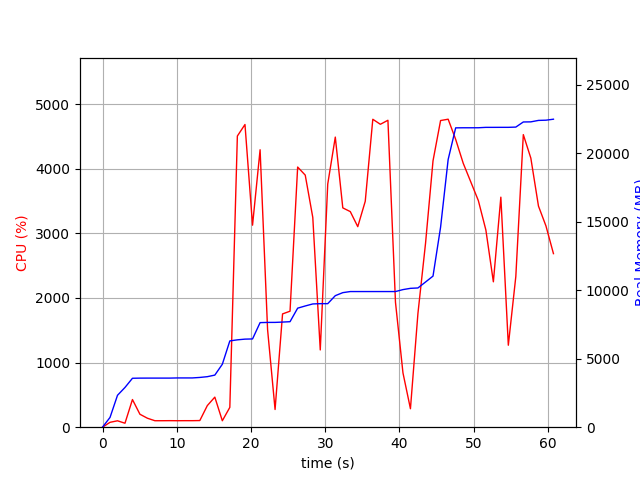

The table this chart was drawn from, first rows:
elapsed_time, nproc, cpu, mem_real, mem_virtual
3.933906555175781e-05, 1, 0.0, 6.984, 3186
1.007, 1, 75.5, 712.1, 1685
2.015, 1, 99.2, 2330, 4941
3.023, 2, 61.5, 2901, 5028
4.029, 1, 428.0, 3573, 9028
5.037, 1, 200.5, 3583, 9028
6.044, 1, 138.9, 3585, 9028
7.053, 1, 100.1, 3585, 9028
8.06, 1, 100.3, 3585, 9028
9.068, 1, 101.2, 3585, 9028
10.08, 1, 100.2, 3597, 9038
11.09, 1, 101.0, 3597, 9038
12.1, 1, 100.9, 3597, 9038
13.11, 1, 102.9, 3633, 9038
14.12, 1, 334.6, 3689, 9102
15.13, 1, 465.4, 3804, 9182
16.14, 1, 99.8, 4596, 12862
17.15, 1, 307.0, 6300, 13114
18.16, 1, 4506, 6378, 13114
19.19, 1, 4684, 6430, 13189
20.21, 1, 3126, 6443, 13192
21.23, 1, 4294, 7636, 14372
22.24, 1, 1508, 7650, 14372
23.24, 1, 273.9, 7652, 14372
24.25, 1, 1753, 7674, 14377
25.26, 1, 1795, 7703, 14537
26.29, 1, 4026, 8690, 15658
27.31, 1, 3901, 8851, 15744
28.33, 1, 3246, 8999, 15744
29.33, 1, 1196, 9019, 15744
30.34, 1, 3763, 9019, 15744
31.36, 1, 4489, 9603, 16244
32.37, 1, 3394, 9823, 16244
33.38, 1, 3336, 9903, 16244
34.39, 1, 3103, 9903, 16244
35.39, 1, 3496, 9903, 16244
36.41, 1, 4765, 9903, 16244
37.43, 1, 4688, 9903, 16244
38.45, 1, 4750, 9903, 16244
39.47, 1, 1933, 9903, 16244
40.48, 1, 840.7, 10045, 16436
41.48, 1, 285.8, 10137, 16436
42.49, 1, 1759, 10165, 16436
43.52, 1, 2846, 10599, 18996
44.53, 1, 4122, 11032, 18996
45.54, 1, 4746, 14602, 26696
46.56, 1, 4766, 19540, 26710
47.58, 1, 4454, 21854, 26710
48.6, 1, 4084, 21860, 26710
49.61, 1, 3797, 21860, 26710
50.64, 1, 3506, 21862, 26710
51.65, 1, 3051, 21890, 26710
52.66, 1, 2250, 21890, 26710
53.66, 1, 3560, 21892, 26710
54.67, 1, 1269, 21892, 26710
55.68, 1, 2332, 21910, 26710
56.69, 1, 4528, 22284, 27180
57.71, 1, 4164, 22292, 27180
58.73, 1, 3422, 22398, 27180
59.74, 1, 3115, 22414, 27180
... 1 more rows
